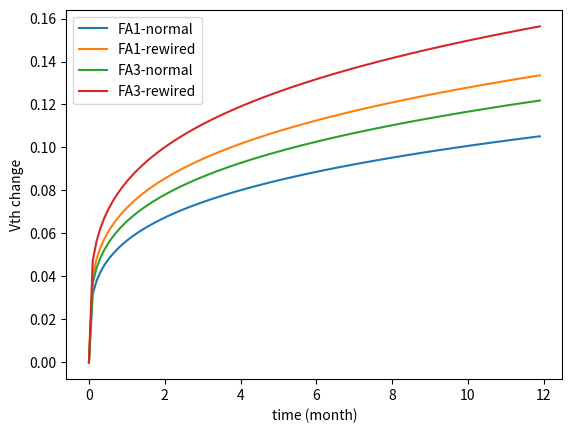

Source code (Python):
from math import exp, sqrt, pow


# physics
q =  1.60217663E-19
ev = q
eps0 = 8.854187817E-12
k = 8.6173303E-5 * ev


# transistor constant variables
n = 1/4
Ea = 0.49 * ev
E0 = 0.335E9
delta = 0.5
K = 8E22
xi1 = 0.9
xi2 = 0.5
T0 = 1E-8
tox = 4E-9 #oxide thickness
epsox = 3.9 * eps0 #change from 3.9 to 200


def C(T):
    _value = 1/T0 * exp(-Ea / (k * T))
    return _value

def Kv(Vdef, T):
    _Cox = epsox / tox
    _Eox = Vdef / tox
    _value = (q * tox / epsox)**3 * K**2 * _Cox * Vdef * sqrt(C(T)) * exp(2 * _Eox / E0)

    return _value

def Bt(T, alpha, Tclk, t):
    _numerator = 2 * xi1 * tox + sqrt(xi2 * C(T) * (1-alpha) * Tclk)
    _denominator = 2 * tox + sqrt(C(T) * t)

    return 1 - (_numerator / _denominator)

def delta_vth(Vdef, T, alpha, Tclk, t):
    _Kv = Kv(Vdef, T)
    _Bt = Bt(T, alpha, Tclk, t)
    _numerator =  sqrt(_Kv**2 * alpha * Tclk)
    _denominator = 1 - _Bt**(0.5/n)
    
    return (_numerator / _denominator)**(2*n)



# enter data
Vgs = 0.8
Vth = -0.45
Vdef = Vgs - Vth

Tclk = 1/(1E9) #4GHz

# duty cycle
alpha = 0.5 

# temperature
T = 300 

# time
t = 30 * 24 * 60 * 60


import matplotlib.pyplot as plt
import numpy as np

#change of vdef
"""
x = []
y = []
for _vdef in range(-45, 45, 1):
    x += [_vdef / 100]
    y += [delta_vth(_vdef/10, T, alpha, Tclk, t)]

plt.plot(x, y)
plt.xlabel('vdef')
plt.ylabel('Vth change')
plt.show()
"""

#change of alpha
"""
x = []
y = []
for _alpha in range(1, 10, 1):
    x += [_alpha/10]
    y += [delta_vth(Vdef, T, _alpha/10, Tclk, t)]
plt.plot(x, y)
plt.xlabel("alpha")
plt.ylabel("Vth change")
plt.show()
"""

#change of frequency
"""
x = []
y = [] 

for _freq in range(100_000, 1_000_000, 10):
    x += [1/_freq]
    y += [delta_vth(Vdef, T, alpha, 1/_freq, t)]
plt.plot(x, y)
plt.xlabel("frequency")
plt.ylabel("Vth change")
plt.show()
"""


x = []
y_fa1_normal = []
y_fa1_rewired = []
y_fa3_normal = []
y_fa3_rewired = []
for _t_month in range(0, 120, 1):
    t_month = _t_month / 10
    x += [t_month]
    y_fa1_normal += [delta_vth(Vdef, T, 160/256, Tclk, t_month*30*24*60*60)]
    y_fa1_rewired += [delta_vth(Vdef, T, 208/256, Tclk, t_month*30*24*60*60)]
    y_fa3_normal += [delta_vth(Vdef, T, 192/256, Tclk, t_month*30*24*60*60)]
    y_fa3_rewired += [delta_vth(Vdef, T, 228/256, Tclk, t_month*30*24*60*60)]

plt.plot(x, y_fa1_normal, label="FA1-normal")
plt.plot(x, y_fa1_rewired, label="FA1-rewired")
plt.plot(x, y_fa3_normal, label="FA3-normal")
plt.plot(x, y_fa3_rewired, label="FA3-rewired")
plt.xlabel("time (month)")
plt.ylabel("Vth change")
plt.legend()
plt.show()



# from pandas import DataFrame
# df = DataFrame({'Vgs - Vth': x, 'delta Vth': y})
# df
# df.to_excel('data.xlsx', sheet_name='sheet1', index=False)